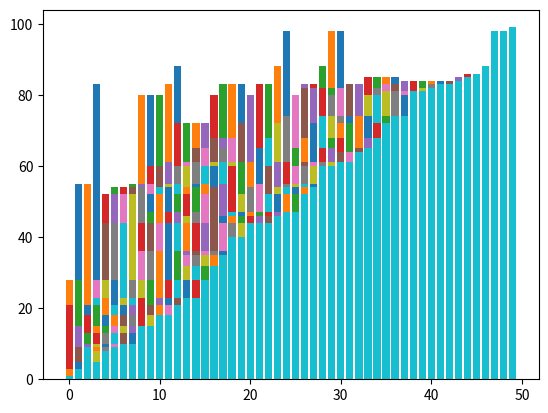

The matplotlib source for this figure:
import matplotlib.pyplot as plt
import random
import time

# Generate random data
data = [random.randint(1, 100) for _ in range(50)]

# Visualize the data
def visualize(data):
    plt.bar(range(len(data)), data)
    plt.show()
    time.sleep(0.1)

def bubble_sort_visualized(arr):
    n = len(arr)
    for i in range(n):
        for j in range(0, n-i-1):
            if arr[j] > arr[j+1]:
                arr[j], arr[j+1] = arr[j+1], arr[j]
        visualize(arr) # Call the visualize function after each pass

# Call the sorting function
bubble_sort_visualized(data)
